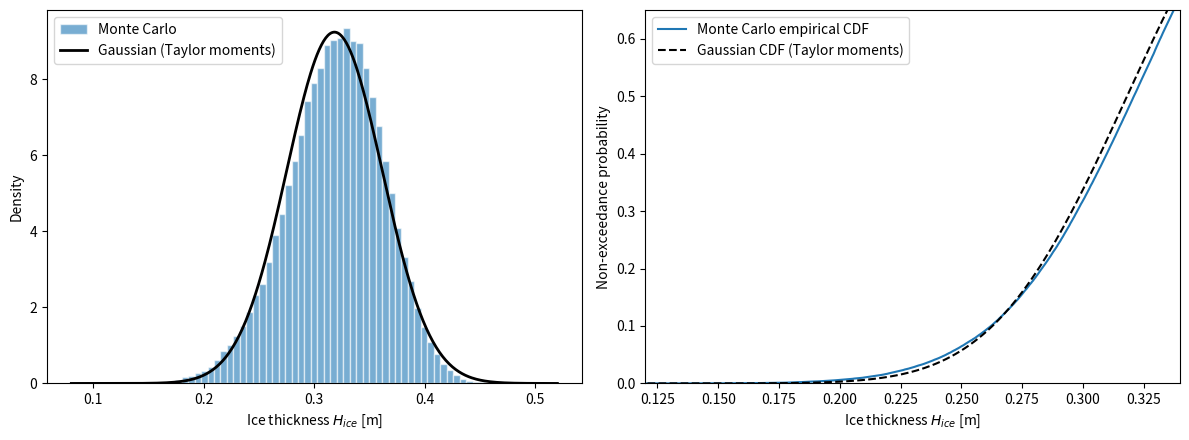

This chart was generated by the following Python code:
import numpy as np
import matplotlib.pyplot as plt
from scipy.stats import norm

# Use the rounded coefficient specified in the assignment.
constant = 1.44e-8             # m^2 / (K s)
time = 5 * 24 * 3600          # s
mu_H0, sigma_H0 = 0.20, 0.03 # m
mu_iT, sigma_iT = 10.0, 4.0 # K

def stefan(constant, H0, iT, time):
    """Ice thickness (m) with a temperature deficit (K) and no melting."""
    return np.sqrt(constant * time * np.maximum(iT, 0) + H0**2)

print('Deterministic test (H0=0.15 m, iT=12 K, 5 days):',
      f'{stefan(constant, 0.15, 12.0, time):.3f} m')
print('No-growth test:', f'{stefan(constant, 0.20, 0.0, time):.3f} m')

def H_taylor(mu_H0, mu_iT, sigma_H0, sigma_iT, time, rho=0.0):
    """Second-order mean and first-order standard deviation; units: m."""
    constant = 1.44e-8
    # Evaluate derivatives at (mu_H0, mu_iT).
    # rho is the Pearson correlation of the two input variables.
    # Replace each ... with a Python expression.
    H_at_mean = stefan(constant, mu_H0, mu_iT, time)
    dH_dH0 = mu_H0/ H_at_mean
    dH_diT = (constant*time)/(2*H_at_mean)
    d2H_dH02 = (H_at_mean**2 - mu_H0**2)/ (H_at_mean**3)
    d2H_diT2 = - constant**2*time**2/(4*H_at_mean**3)
    d2H_dH0diT = d2H_dH0diT = -mu_H0 * constant * time / (2 * H_at_mean**3)
    cov_H0_iT = rho * sigma_H0 * sigma_iT

    mu_H = (
        H_at_mean
        + 0.5 * d2H_dH02 * sigma_H0**2
        + 0.5 * d2H_diT2 * sigma_iT**2
        + d2H_dH0diT * cov_H0_iT
    )
    var_H = (
        dH_dH0**2 * sigma_H0**2
        + dH_diT**2 * sigma_iT**2
        + 2 * dH_dH0 * dH_diT * cov_H0_iT
    )
    sigma_H = np.sqrt(var_H)
    return mu_H, sigma_H


mu_H, sigma_H = H_taylor(mu_H0, mu_iT, sigma_H0, sigma_iT, time)
H_at_mean = stefan(constant, mu_H0, mu_iT, time)
print(f'q(mean inputs)       = {H_at_mean:.6f} m')
print(f'Taylor mean          = {mu_H:.6f} m')
print(f'Taylor standard dev. = {sigma_H:.6f} m')

def H_monte_carlo(N, mu_H0, mu_iT, sigma_H0, sigma_iT,
                  time, rho=0.0, seed=1606):
    """Return MC mean, sample standard deviation, output and clipped fraction."""
    rng = np.random.default_rng(seed)
    if rho == 0.0:
        H0_samples = np.random.normal(mu_H0, sigma_H0, size=N)
        iT_samples = np.random.normal(mu_iT, sigma_iT, size=N)
    else:
        cov_H0_iT = rho * sigma_H0 * sigma_iT
        cov = np.array([[sigma_H0**2, cov_H0_iT],
                        [cov_H0_iT, sigma_iT**2]])
        pairs = rng.multivariate_normal([mu_H0, mu_iT], cov, size=N)
        H0_samples, iT_samples = pairs[:, 0], pairs[:, 1]

    
    clipped_fraction = np.sum(iT_samples < 0) / N  # proportion of iT_samples that are negative


    while np.any(iT_samples < 0):
        # Re-sample any negative iT values.
        iT_samples[iT_samples < 0] = np.random.normal(mu_iT, sigma_iT,
                                                      size=np.sum(iT_samples < 0))
    

    H_samples = stefan(constant, H0_samples, iT_samples, time)

    mu_H_simulated = H_samples.mean()
    sigma_H_simulated = H_samples.std(ddof=1)
    return mu_H_simulated, sigma_H_simulated, H_samples, clipped_fraction


N = 100_000
mu_H_sim, sigma_H_sim, H_samples, clipped_fraction = H_monte_carlo(
    N, mu_H0, mu_iT, sigma_H0, sigma_iT, time, seed=1606)
print(f'MC mean             = {mu_H_sim:.6f} m')
print(f'MC standard dev.    = {sigma_H_sim:.6f} m')
print(f'Clipped deficits    = {100*clipped_fraction:.3f}%')
print(f'MC - Taylor mean    = {mu_H_sim-mu_H:+.6f} m')
print(f'MC - Taylor std     = {sigma_H_sim-sigma_H:+.6f} m')

x = np.linspace(0.08, 0.52, 450)
sorted_H = np.sort(H_samples)
p_emp = (np.arange(1, N+1) / N)
fig, ax = plt.subplots(1, 2, figsize=(12, 4.5))
ax[0].hist(H_samples, bins=65, density=True, alpha=0.6,
           label='Monte Carlo', edgecolor='white')
ax[0].plot(x, norm.pdf(x, loc=mu_H, scale=sigma_H), 'k-',
           label='Gaussian (Taylor moments)', lw=2)
ax[0].set(xlabel='Ice thickness $H_{ice}$ [m]', ylabel='Density')
ax[0].legend()
ax[1].plot(sorted_H, p_emp, label='Monte Carlo empirical CDF')
ax[1].plot(x, norm.cdf(x, loc=mu_H, scale=sigma_H), 'k--',
           label='Gaussian CDF (Taylor moments)')
ax[1].set(xlabel='Ice thickness $H_{ice}$ [m]', ylabel='Non-exceedance probability',
          xlim=(0.12, 0.34), ylim=(0, 0.65))
ax[1].legend()
fig.tight_layout()
plt.show()

H_limit = 0.24  # m
p_empirical = np.mean(H_samples < H_limit)
p_gaussian = norm.cdf(H_limit, loc=mu_H, scale=sigma_H)
print(f'P(H_ice < {H_limit:.2f} m), Monte Carlo  = {p_empirical:.5f}')
print(f'P(H_ice < {H_limit:.2f} m), Gaussian    = {p_gaussian:.5f}')
print(f'Absolute difference                 = {abs(p_empirical-p_gaussian):.5f}')

print('N       MC mean [m]   MC std [m]   P(H<0.24 m)')
for n in [100, 1000, 10000, 100000]:
    mean_n, std_n, h_n, _ = H_monte_carlo(
        n, mu_H0, mu_iT, sigma_H0, sigma_iT, time, seed=1606)
    print(f'{n:6d}  {mean_n:11.6f}  {std_n:11.6f}  {np.mean(h_n<H_limit):12.5f}')

rho = 0.5
mu_H_corr, sigma_H_corr = H_taylor(mu_H0, mu_iT, sigma_H0, sigma_iT,
                                   time, rho=rho)
mu_MC_corr, sigma_MC_corr, H_corr, frac_corr = H_monte_carlo(
    N, mu_H0, mu_iT, sigma_H0, sigma_iT, time, rho=rho, seed=1606)
print('                           rho=0        rho=0.5')
print(f'Taylor mean [m]       {mu_H:12.6f} {mu_H_corr:12.6f}')
print(f'Taylor std [m]        {sigma_H:12.6f} {sigma_H_corr:12.6f}')
print(f'Monte Carlo mean [m]  {mu_H_sim:12.6f} {mu_MC_corr:12.6f}')
print(f'Monte Carlo std [m]   {sigma_H_sim:12.6f} {sigma_MC_corr:12.6f}')
